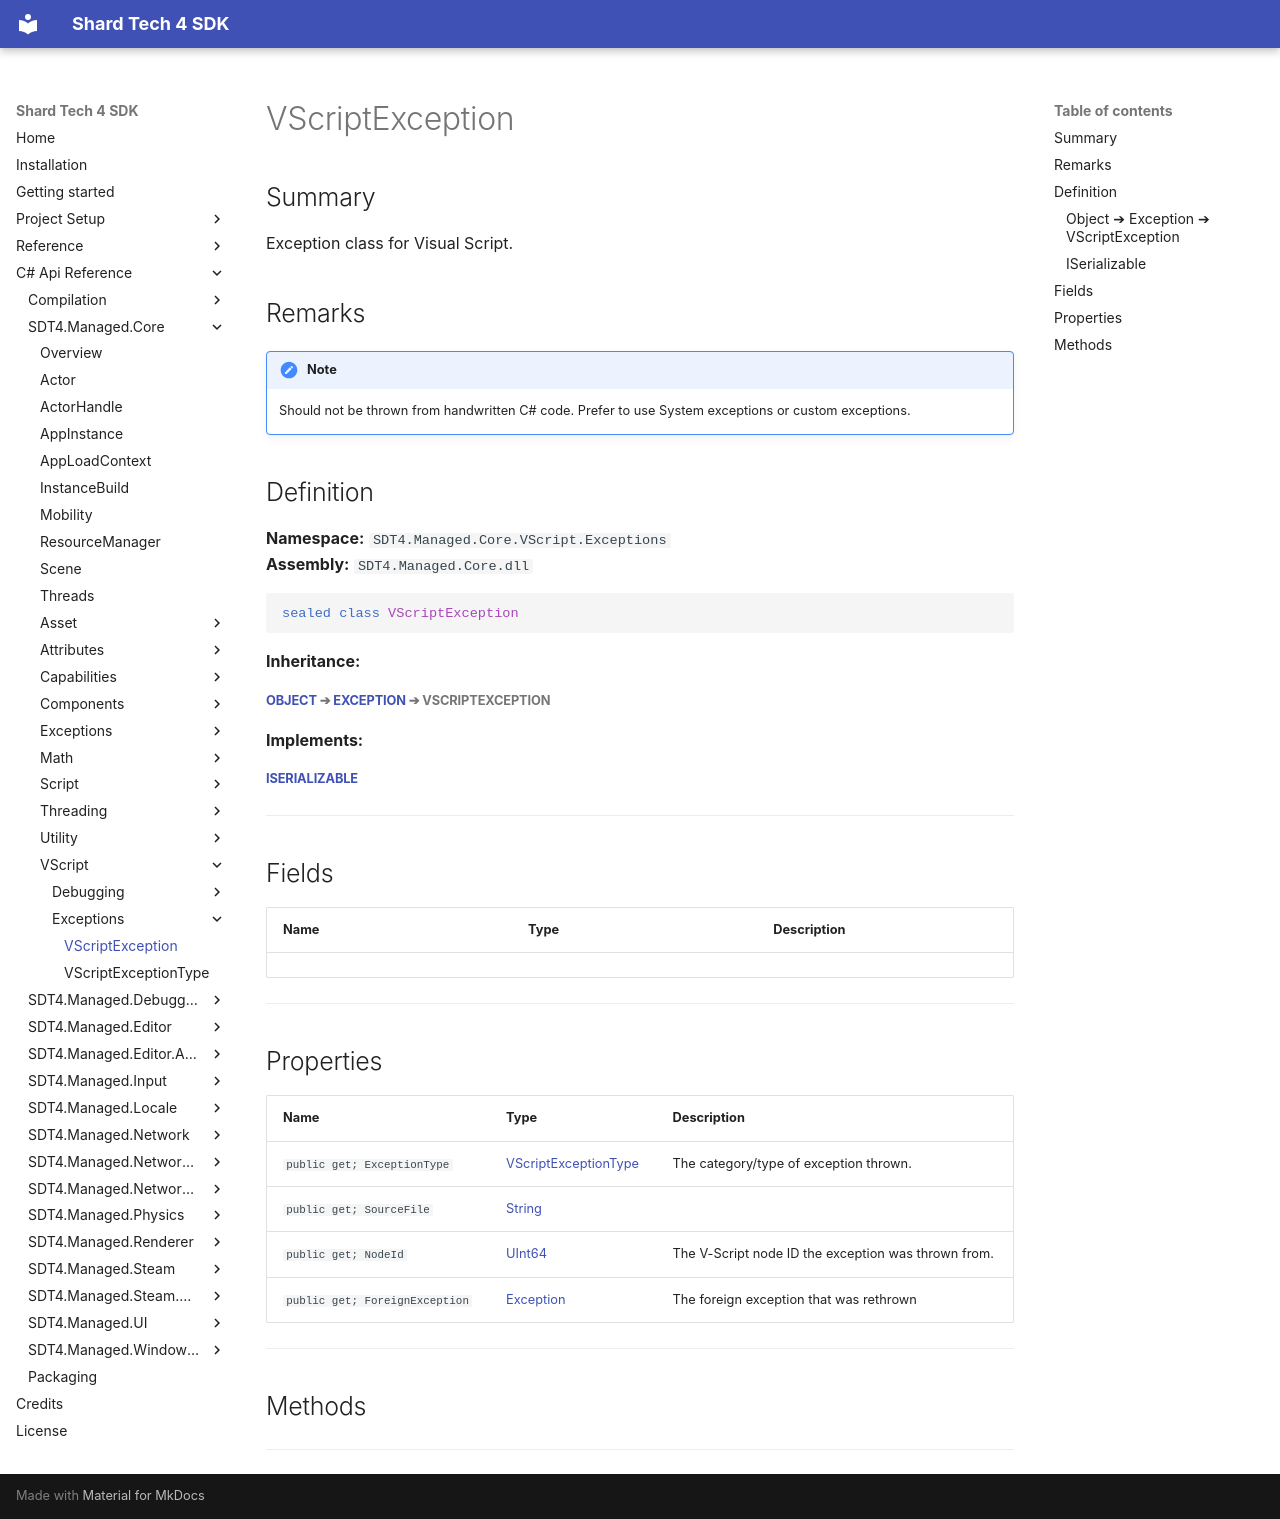

repository: PyroshockStudios/Shard-Tech-4-Docs · page: cs-api-ref/sdt4.managed.core/vscript/exceptions/vscriptexception/index.html · generator: mkdocs

# VScriptException

## Summary
Exception class for Visual Script.

## Remarks
!!! note
    Should not be thrown from handwritten C# code. Prefer to use System exceptions or custom exceptions.

## Definition

**Namespace:** `SDT4.Managed.Core.VScript.Exceptions`  
**Assembly:** `SDT4.Managed.Core.dll`

```csharp
sealed class VScriptException
```
**Inheritance:**

##### [Object](https://learn.microsoft.com/dotnet/api/system.object) ➔ [Exception](https://learn.microsoft.com/dotnet/api/system.exception) ➔  **VScriptException**
**Implements:**

##### [ISerializable](https://learn.microsoft.com/dotnet/api/system.runtime.serialization.iserializable)
---

## Fields

| Name | Type | Description |
| --- | --- | --- |



---

## Properties

| Name | Type | Description |
| --- | --- | --- |
| `public get; ExceptionType` | [VScriptExceptionType](./vscriptexceptiontype.md) | The category/type of exception thrown. |
| `public get; SourceFile` | [String](https://learn.microsoft.com/dotnet/api/system.string) |  |
| `public get; NodeId` | [UInt64](https://learn.microsoft.com/dotnet/api/system.uint64) | The V-Script node ID the exception was thrown from. |
| `public get; ForeignException` | [Exception](https://learn.microsoft.com/dotnet/api/system.exception) | The foreign exception that was rethrown |



---

## Methods



---
